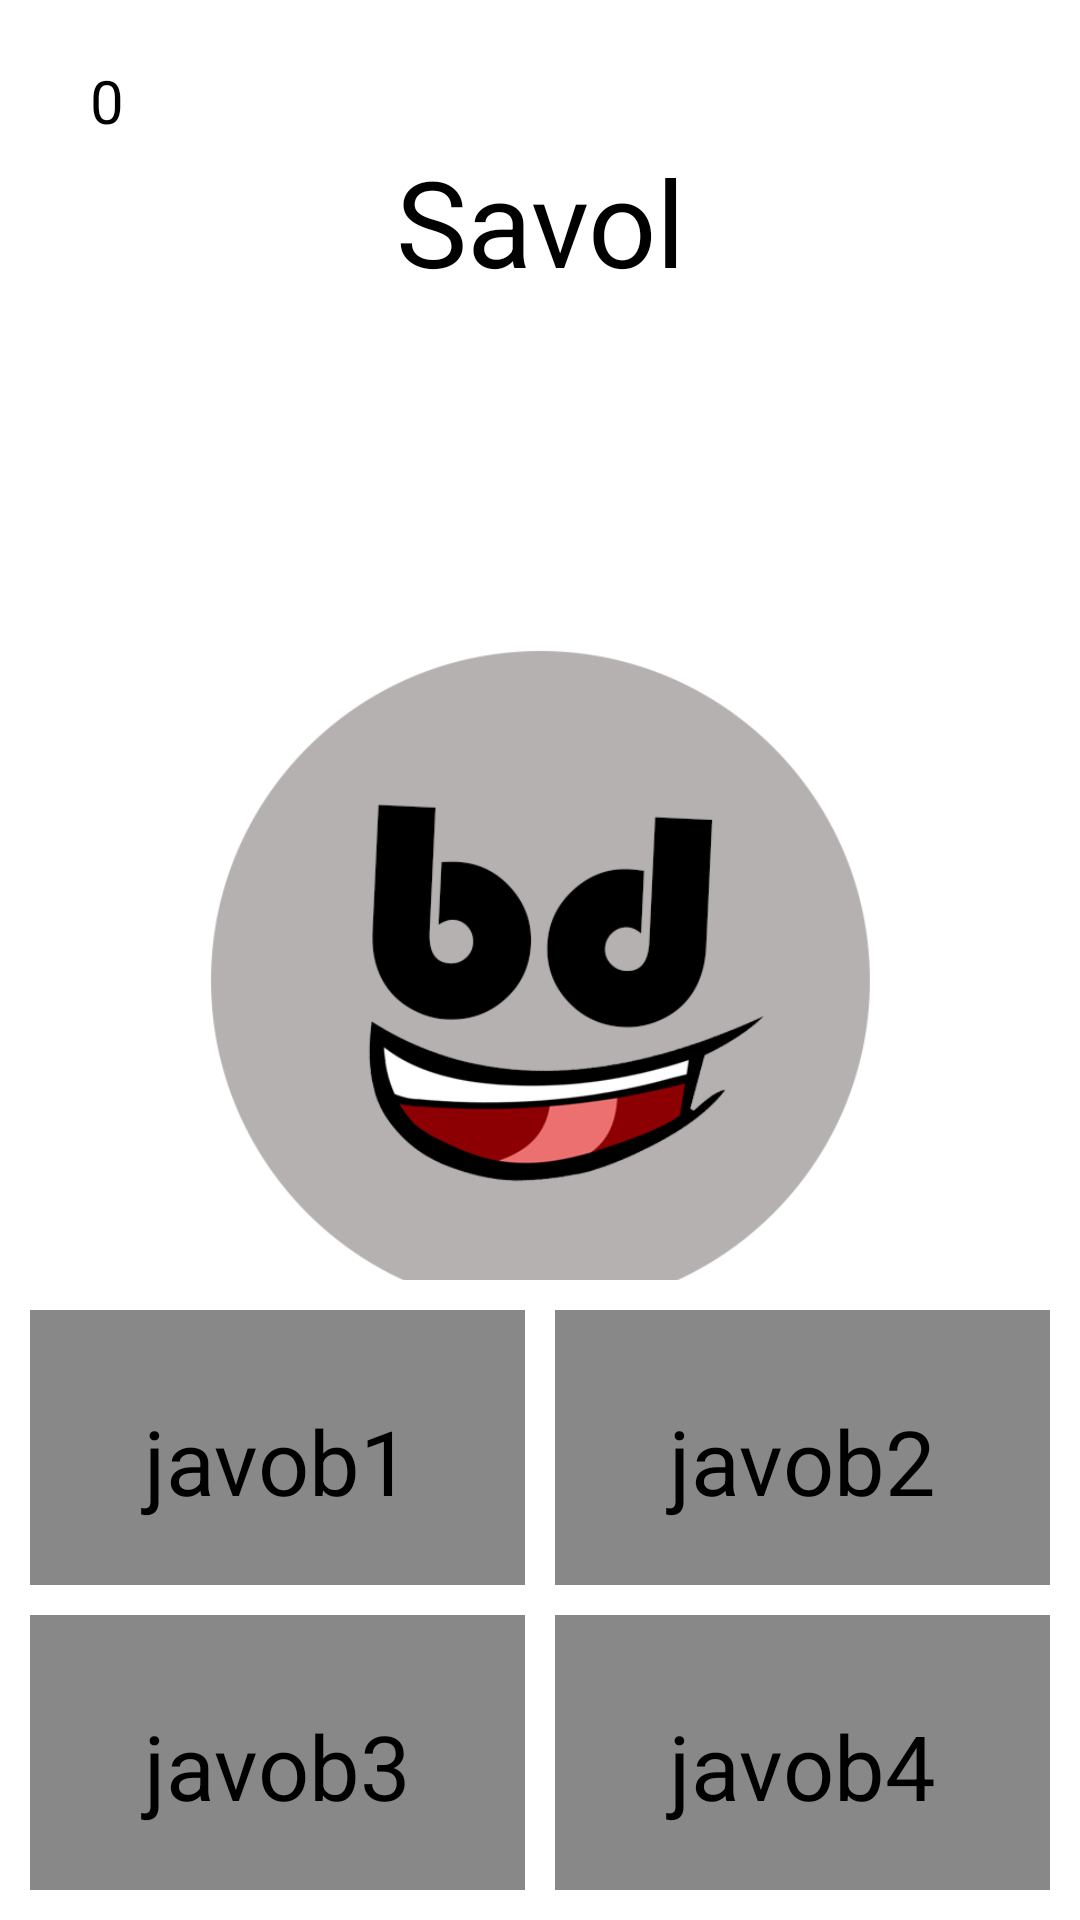

Android layout source for this screen:
<!-- AndroidManifest.xml: application theme Theme.Geos -->
<!-- res/layout/activity_main.xml -->
<?xml version="1.0" encoding="utf-8"?>
<androidx.constraintlayout.widget.ConstraintLayout xmlns:android="http://schemas.android.com/apk/res/android"
    xmlns:app="http://schemas.android.com/apk/res-auto"
    xmlns:tools="http://schemas.android.com/tools"
    android:layout_width="match_parent"
    android:layout_height="match_parent"
    tools:context=".MainActivity"
    android:background="@color/white">

    <LinearLayout
        android:layout_width="match_parent"
        android:layout_height="match_parent"
        android:orientation="vertical"
        android:weightSum="3">

        <androidx.constraintlayout.widget.ConstraintLayout
            android:layout_width="match_parent"
            android:layout_height="0dp"
            android:layout_weight="2">


            <TextView
                android:id="@+id/savol"
                android:layout_width="match_parent"
                android:layout_height="80dp"
                android:text="Savol"
                android:textAlignment="center"
                android:textSize="40sp"
                android:textColor="@color/black"
                app:layout_constraintEnd_toEndOf="parent"
                app:layout_constraintStart_toStartOf="parent"
                app:layout_constraintTop_toBottomOf="@+id/ochko" />

            <TextView
                android:id="@+id/ochko"
                android:layout_width="wrap_content"
                android:layout_height="wrap_content"
                android:text="0"
                android:textColor="@color/black"
                android:textSize="20sp"
                app:layout_constraintStart_toStartOf="parent"
                app:layout_constraintTop_toTopOf="parent"
                android:layout_marginStart="30dp"
                android:layout_marginTop="20dp"/>

            <ImageView
                android:id="@+id/rasm"
                android:layout_width="400dp"
                android:layout_height="400dp"
                app:layout_constraintEnd_toEndOf="parent"
                app:layout_constraintStart_toStartOf="parent"
                app:layout_constraintTop_toBottomOf="@+id/savol"
                android:src="@drawable/logotip"
                />




        </androidx.constraintlayout.widget.ConstraintLayout>

        <LinearLayout
            android:layout_width="match_parent"
            android:layout_height="0dp"
            android:layout_weight="1"
            android:orientation="vertical"
            android:padding="10dp">

            <LinearLayout
                android:layout_width="match_parent"
                android:layout_height="0dp"
                android:layout_weight="1"
                android:orientation="horizontal">

                <TextView
                    android:id="@+id/javob1"
                    android:layout_width="0dp"
                    android:layout_height="match_parent"
                    android:layout_weight="1"
                    android:text="javob1"
                    android:textSize="30dp"
                    android:paddingTop="30dp"
                    android:textColor="@color/black"
                    android:textAlignment="center"
                    android:layout_marginEnd="5dp"
                    android:layout_marginBottom="5dp"
                    android:background="#77000000"
                    />

                <TextView
                    android:id="@+id/javob2"
                    android:layout_width="0dp"
                    android:layout_height="match_parent"
                    android:layout_weight="1"
                    android:text="javob2"
                    android:textSize="30dp"
                    android:paddingTop="30dp"
                    android:textAlignment="center"
                    android:layout_marginStart="5dp"
                    android:layout_marginBottom="5dp"
                    android:textColor="@color/black"
                    android:background="#77000000"
                    />



            </LinearLayout>

            <LinearLayout
                android:layout_width="match_parent"
                android:layout_height="0dp"
                android:layout_weight="1"
                android:orientation="horizontal">


                <TextView
                    android:id="@+id/javob3"
                    android:layout_width="0dp"
                    android:layout_height="match_parent"
                    android:layout_weight="1"
                    android:text="javob3"
                    android:textSize="30dp"
                    android:paddingTop="30dp"
                    android:textColor="@color/black"
                    android:textAlignment="center"
                    android:layout_marginEnd="5dp"
                    android:layout_marginTop="5dp"
                    android:background="#77000000"
                    />

                <TextView
                    android:id="@+id/javob4"
                    android:layout_width="0dp"
                    android:layout_height="match_parent"
                    android:layout_weight="1"
                    android:text="javob4"
                    android:textSize="30dp"
                    android:paddingTop="30dp"
                    android:textAlignment="center"
                    android:layout_marginStart="5dp"
                    android:layout_marginTop="5dp"
                    android:textColor="@color/black"
                    android:background="#77000000"
                    />


            </LinearLayout>

        </LinearLayout>



    </LinearLayout>


    <androidx.cardview.widget.CardView
        android:id="@+id/finishcard"
        android:layout_width="match_parent"
        android:layout_height="300dp"
        app:layout_constraintBottom_toBottomOf="parent"
        app:layout_constraintEnd_toEndOf="parent"
        app:layout_constraintStart_toStartOf="parent"
        app:layout_constraintTop_toTopOf="parent"
        android:layout_marginHorizontal="20dp"
        android:visibility="invisible"
        app:cardCornerRadius="10dp">

        <androidx.constraintlayout.widget.ConstraintLayout
            android:layout_width="match_parent"
            android:layout_height="match_parent">

            <TextView
                android:id="@+id/res"
                android:layout_width="wrap_content"
                android:layout_height="wrap_content"
                android:text="Result"
                android:textColor="@color/black"
                android:textSize="40dp"
                app:layout_constraintEnd_toEndOf="parent"
                app:layout_constraintStart_toStartOf="parent"
                app:layout_constraintTop_toTopOf="parent"
                android:layout_marginTop="10dp"/>

            <TextView
                android:id="@+id/result"
                android:layout_width="wrap_content"
                android:layout_height="wrap_content"
                android:text="0"
                android:textColor="@color/black"
                android:textSize="40dp"
                app:layout_constraintEnd_toEndOf="parent"
                app:layout_constraintStart_toStartOf="parent"
                app:layout_constraintTop_toBottomOf="@id/res" />



            <TextView
                android:layout_width="wrap_content"
                android:layout_height="wrap_content"
                android:id="@+id/yana"
                app:layout_constraintEnd_toEndOf="parent"
                app:layout_constraintStart_toStartOf="parent"
                app:layout_constraintTop_toBottomOf="@id/result"
                android:text="Boshidanmi?"
                android:textSize="25dp"
                android:textColor="@color/black"
                android:layout_marginTop="15dp"
                />


            <com.google.android.material.button.MaterialButton
                android:id="@+id/ha"
                android:layout_width="wrap_content"
                android:layout_height="wrap_content"
                android:text="ha"
                android:backgroundTint="#4CAF50"
                app:layout_constraintStart_toStartOf="parent"
                app:layout_constraintTop_toBottomOf="@id/yana"
                android:layout_marginStart="40dp"/>

            <com.google.android.material.button.MaterialButton
                android:id="@+id/yoq"
                android:layout_width="wrap_content"
                android:layout_height="wrap_content"
                android:text="yoq"
                android:backgroundTint="#F44336"
                app:layout_constraintEnd_toEndOf="parent"
                app:layout_constraintTop_toBottomOf="@id/yana"
                android:layout_marginEnd="40dp"/>









        </androidx.constraintlayout.widget.ConstraintLayout>






    </androidx.cardview.widget.CardView>




</androidx.constraintlayout.widget.ConstraintLayout>
<!-- resources referenced by this layout -->
<resources>
  <!-- drawable logotip: png bitmap (drawable, 63903 bytes) -->
  <style name="Theme.Geos" parent="Theme.MaterialComponents.DayNight.NoActionBar">
          
          <item name="colorPrimary">@color/purple_500</item>
          <item name="colorPrimaryVariant">@color/purple_700</item>
          <item name="colorOnPrimary">@color/white</item>
          
          <item name="colorSecondary">@color/teal_200</item>
          <item name="colorSecondaryVariant">@color/teal_700</item>
          <item name="colorOnSecondary">@color/black</item>
          
          <item name="android:statusBarColor">?attr/colorPrimaryVariant</item>
          
      </style>
  <!-- not gathered from this repository: default colours our renderer supplied (Android Studio template values) -->
  <color name="purple_500">#FF6200EE</color>
  <color name="purple_700">#FF3700B3</color>
  <color name="teal_200">#FF03DAC5</color>
  <color name="teal_700">#FF018786</color>
  <color name="black">#FF000000</color>
  <color name="white">#FFFFFFFF</color>
</resources>
